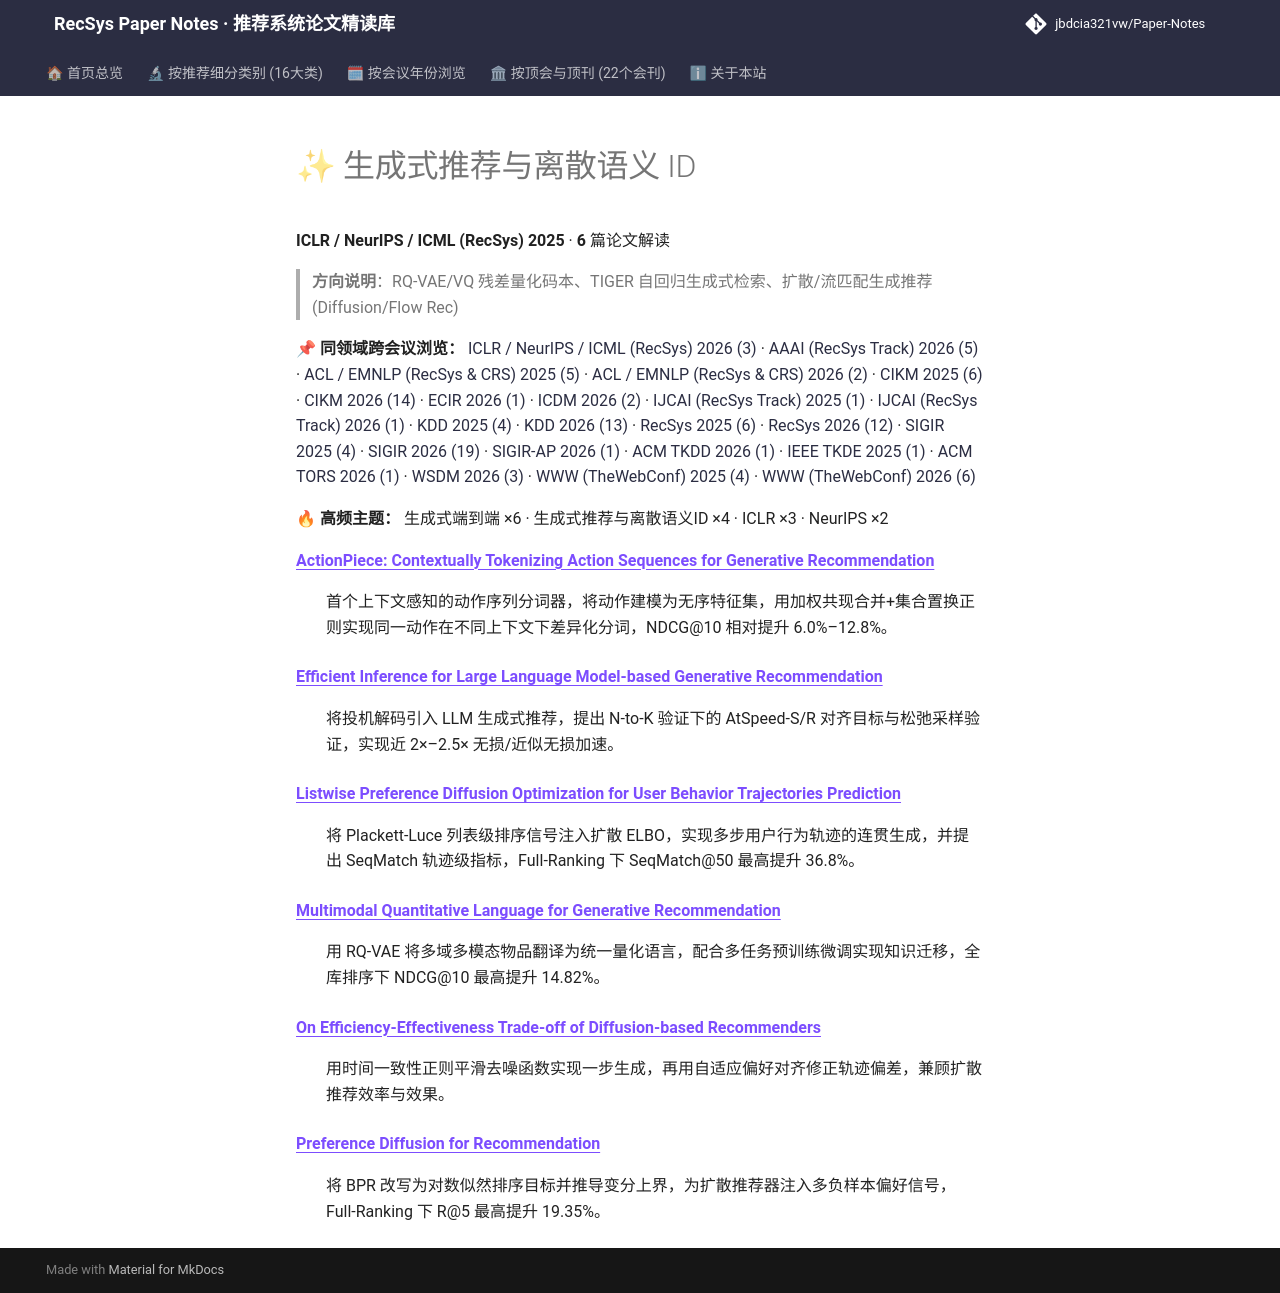

repository: jbdcia321vw/Paper-Notes · page: venues/ICLR_NeurIPS_ICML/2025/generative_rec/index.html · generator: mkdocs

# ✨ 生成式推荐与离散语义 ID

**ICLR / NeurIPS / ICML (RecSys) 2025** · **6** 篇论文解读

> **方向说明**：RQ-VAE/VQ 残差量化码本、TIGER 自回归生成式检索、扩散/流匹配生成推荐 (Diffusion/Flow Rec)

📌 **同领域跨会议浏览：** [ICLR / NeurIPS / ICML (RecSys) 2026 (3)](../../2026/generative_rec/) · [AAAI (RecSys Track) 2026 (5)](../../../AAAI/2026/generative_rec/) · [ACL / EMNLP (RecSys & CRS) 2025 (5)](../../../ACL_EMNLP/2025/generative_rec/) · [ACL / EMNLP (RecSys & CRS) 2026 (2)](../../../ACL_EMNLP/2026/generative_rec/) · [CIKM 2025 (6)](../../../CIKM/2025/generative_rec/) · [CIKM 2026 (14)](../../../CIKM/2026/generative_rec/) · [ECIR 2026 (1)](../../../ECIR/2026/generative_rec/) · [ICDM 2026 (2)](../../../ICDM/2026/generative_rec/) · [IJCAI (RecSys Track) 2025 (1)](../../../IJCAI/2025/generative_rec/) · [IJCAI (RecSys Track) 2026 (1)](../../../IJCAI/2026/generative_rec/) · [KDD 2025 (4)](../../../KDD/2025/generative_rec/) · [KDD 2026 (13)](../../../KDD/2026/generative_rec/) · [RecSys 2025 (6)](../../../RecSys/2025/generative_rec/) · [RecSys 2026 (12)](../../../RecSys/2026/generative_rec/) · [SIGIR 2025 (4)](../../../SIGIR/2025/generative_rec/) · [SIGIR 2026 (19)](../../../SIGIR/2026/generative_rec/) · [SIGIR-AP 2026 (1)](../../../SIGIR-AP/2026/generative_rec/) · [ACM TKDD 2026 (1)](../../../TKDD/2026/generative_rec/) · [IEEE TKDE 2025 (1)](../../../TKDE/2025/generative_rec/) · [ACM TORS 2026 (1)](../../../TORS/2026/generative_rec/) · [WSDM 2026 (3)](../../../WSDM/2026/generative_rec/) · [WWW (TheWebConf) 2025 (4)](../../../WWW/2025/generative_rec/) · [WWW (TheWebConf) 2026 (6)](../../../WWW/2026/generative_rec/)

🔥 **高频主题：** 生成式端到端 ×6 · 生成式推荐与离散语义ID ×4 · ICLR ×3 · NeurIPS ×2

<dl>
<dt><strong><a href="actionpiece_contextually_tokenizing_action_sequences_for_generative_recomme/">ActionPiece: Contextually Tokenizing Action Sequences for Generative Recommendation</a></strong></dt>
<dd>
<p>首个上下文感知的动作序列分词器，将动作建模为无序特征集，用加权共现合并+集合置换正则实现同一动作在不同上下文下差异化分词，NDCG@10 相对提升 6.0%–12.8%。</p>
</dd>
<dt><strong><a href="efficient_inference_for_large_language_model_based_generative_recommendatio/">Efficient Inference for Large Language Model-based Generative Recommendation</a></strong></dt>
<dd>
<p>将投机解码引入 LLM 生成式推荐，提出 N-to-K 验证下的 AtSpeed-S/R 对齐目标与松弛采样验证，实现近 2×–2.5× 无损/近似无损加速。</p>
</dd>
<dt><strong><a href="listwise_preference_diffusion_optimization_for_user_behavior_trajectories_p/">Listwise Preference Diffusion Optimization for User Behavior Trajectories Prediction</a></strong></dt>
<dd>
<p>将 Plackett-Luce 列表级排序信号注入扩散 ELBO，实现多步用户行为轨迹的连贯生成，并提出 SeqMatch 轨迹级指标，Full-Ranking 下 SeqMatch@50 最高提升 36.8%。</p>
</dd>
<dt><strong><a href="multimodal_quantitative_language_for_generative_recommendation/">Multimodal Quantitative Language for Generative Recommendation</a></strong></dt>
<dd>
<p>用 RQ-VAE 将多域多模态物品翻译为统一量化语言，配合多任务预训练微调实现知识迁移，全库排序下 NDCG@10 最高提升 14.82%。</p>
</dd>
<dt><strong><a href="on_efficiency_effectiveness_trade_off_of_diffusion_based_recommenders/">On Efficiency-Effectiveness Trade-off of Diffusion-based Recommenders</a></strong></dt>
<dd>
<p>用时间一致性正则平滑去噪函数实现一步生成，再用自适应偏好对齐修正轨迹偏差，兼顾扩散推荐效率与效果。</p>
</dd>
<dt><strong><a href="preference_diffusion_for_recommendation/">Preference Diffusion for Recommendation</a></strong></dt>
<dd>
<p>将 BPR 改写为对数似然排序目标并推导变分上界，为扩散推荐器注入多负样本偏好信号，Full-Ranking 下 R@5 最高提升 19.35%。</p>
</dd>
</dl>
